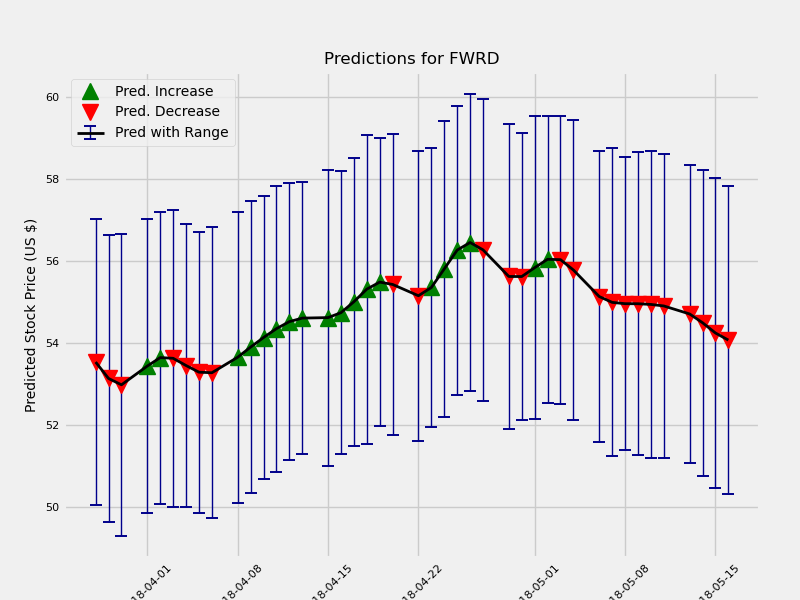

The table this chart was drawn from, first rows:
	Date	estimate	change	upper	lower
1	2018-03-28	53.53	-0.3838	55.33	51.84
2	2018-03-29	53.13	-0.4006	54.88	51.39
3	2018-03-30	52.98	-0.1552	54.78	51.08
5	2018-04-01	53.43	0.4577	55.16	51.56
6	2018-04-02	53.64	0.2069	55.44	51.87
7	2018-04-03	53.62	-0.01667	55.47	51.85
8	2018-04-04	53.45	-0.1762	55.15	51.69
9	2018-04-05	53.29	-0.1625	55.03	51.6
10	2018-04-06	53.27	-0.01462	55.05	51.5
12	2018-04-08	53.65	0.379	55.43	51.88
13	2018-04-09	53.9	0.2467	55.73	52.16
14	2018-04-10	54.13	0.2344	55.8	52.35
15	2018-04-11	54.35	0.2167	56.13	52.63
16	2018-04-12	54.52	0.1718	56.1	52.71
17	2018-04-13	54.61	0.08645	56.3	52.97
19	2018-04-15	54.62	0.01238	56.45	52.84
20	2018-04-16	54.74	0.1206	56.42	52.95
21	2018-04-17	55.01	0.2668	56.78	53.26
22	2018-04-18	55.31	0.3077	57.32	53.54
23	2018-04-19	55.49	0.172	57.21	53.68
24	2018-04-20	55.43	-0.05716	57.21	53.53
26	2018-04-22	55.15	-0.2756	56.91	53.37
27	2018-04-23	55.35	0.2013	57.11	53.69
28	2018-04-24	55.81	0.4551	57.63	54.01
29	2018-04-25	56.27	0.4593	58	54.47
30	2018-04-26	56.45	0.1845	58.26	54.63
31	2018-04-27	56.27	-0.1793	58.1	54.42
33	2018-04-29	55.62	-0.6505	57.46	53.74
34	2018-04-30	55.62	-0.001387	57.33	53.82
35	2018-05-01	55.84	0.2161	57.65	53.96
36	2018-05-02	56.04	0.2055	57.8	54.3
37	2018-05-03	56.03	-0.009167	57.72	54.2
38	2018-05-04	55.78	-0.253	57.64	53.97
40	2018-05-06	55.13	-0.6482	56.85	53.3
41	2018-05-07	54.99	-0.1425	56.92	53.16
42	2018-05-08	54.96	-0.03209	56.76	53.18
43	2018-05-09	54.96	-0.001389	56.87	53.17
44	2018-05-10	54.94	-0.01673	56.79	53.04
45	2018-05-11	54.9	-0.03712	56.63	52.92
47	2018-05-13	54.71	-0.1956	56.57	52.93
48	2018-05-14	54.49	-0.2144	56.34	52.6
49	2018-05-15	54.24	-0.2506	56.11	52.32
50	2018-05-16	54.07	-0.1734	55.97	52.21
